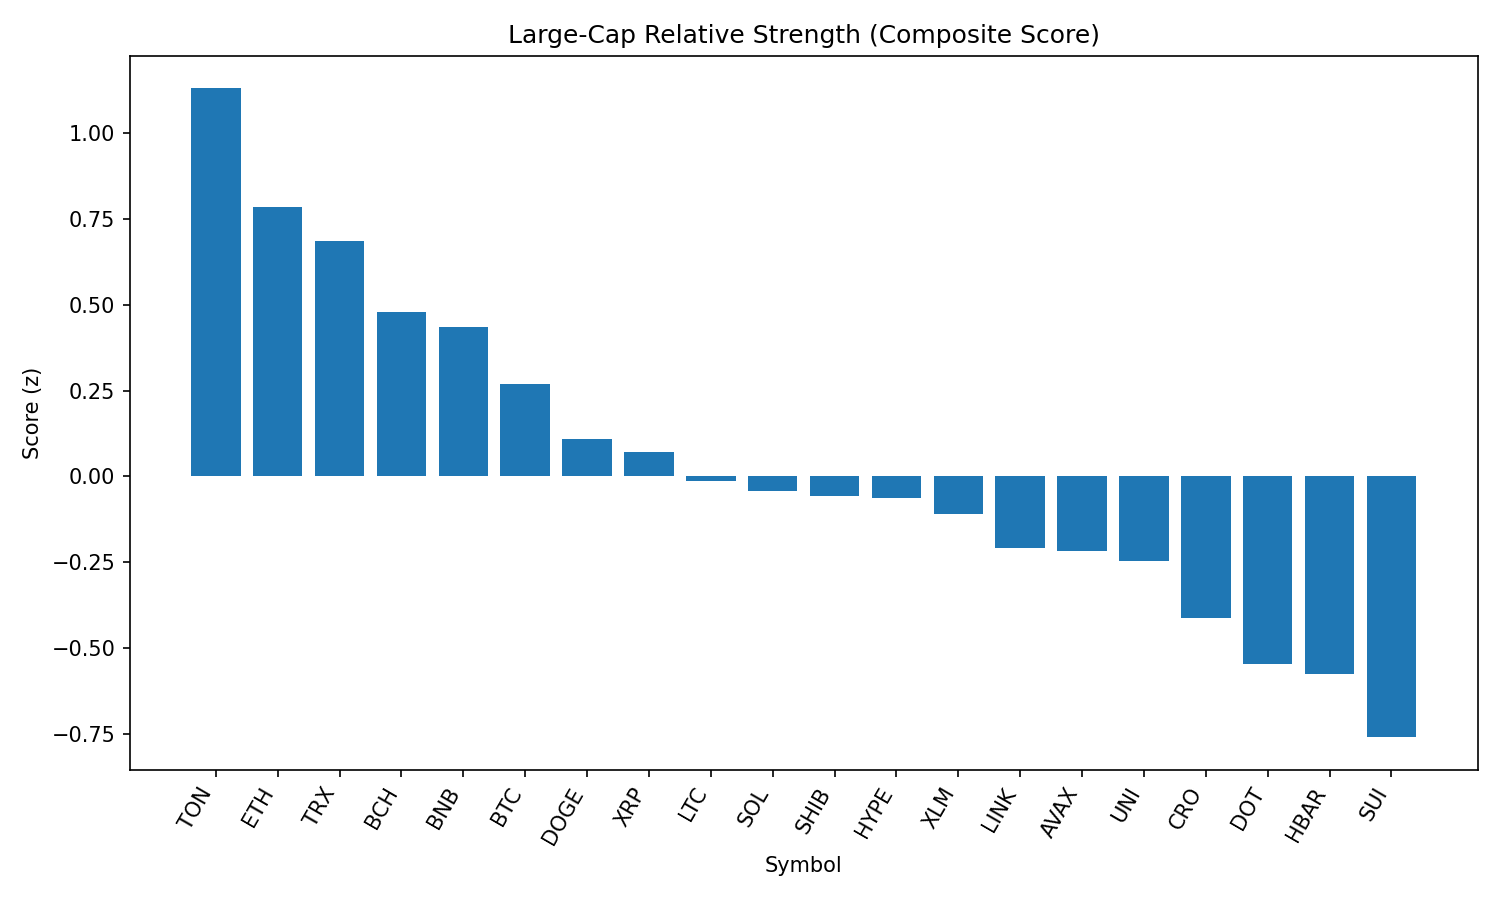

Source data for this figure (header and first rows):
rank, name, symbol, price, pct_1h, pct_24h, pct_7d, pct_1h_vs_btc, pct_24h_vs_btc, pct_7d_vs_btc, market_cap_rank, market_cap, volume_usd, score
1, Toncoin, TON, 3.14, 0.02097, 1.227, -6.186, 0.3924, 1.386, -0.6695, 28, 8052588717, 124531323, 1.131
2, Ethereum, ETH, 4461, -0.2481, 1.426, -6.539, 0.1234, 1.586, -1.022, 2, 538374779628, 18127419547, 0.787
3, TRON, TRX, 0.3417, -0.152, 0.4493, -6.613, 0.2195, 0.609, -1.097, 10, 32339029830, 447733528, 0.6864
4, Bitcoin Cash, BCH, 548.5, -0.5116, 2.315, -7.605, -0.1402, 2.475, -2.088, 21, 10925839897, 184440252, 0.4796
5, BNB, BNB, 858.2, -0.2602, -0.1901, -1.239, 0.1113, -0.03047, 4.278, 5, 119451913332, 738785569, 0.4363
6, Bitcoin, BTC, 108489, -0.3715, -0.1596, -5.516, 0.0, 0.0, 0.0, 1, 2160356490968, 22221951580, 0.2703
7, Dogecoin, DOGE, 0.2171, -0.5145, 0.477, -6.392, -0.143, 0.6366, -0.8759, 9, 32720091139, 886063068, 0.1089
8, XRP, XRP, 2.82, -0.5467, 0.5429, -7.074, -0.1752, 0.7025, -1.558, 3, 167996138744, 3112935129, 0.0726
9, Litecoin, LTC, 111.1, -0.5408, 0.1564, -7.292, -0.1694, 0.316, -1.776, 27, 8468422888, 326128987, -0.01228
10, Solana, SOL, 203.7, -0.647, 0.4799, -2.098, -0.2755, 0.6395, 3.419, 6, 110085213873, 5286867256, -0.04117
11, Shiba Inu, SHIB, 1.237e-05, -0.5375, -0.247, -4.011, -0.166, -0.08733, 1.505, 30, 7286424735, 123306721, -0.05671
12, Hyperliquid, HYPE, 44.3, -0.7774, 1.362, 0.4865, -0.4059, 1.522, 6.003, 18, 11992625415, 208176126, -0.06304
13, Stellar, XLM, 0.3584, -0.5622, 0.1225, -12.46, -0.1908, 0.2821, -6.946, 20, 11246741302, 164344174, -0.1095
14, Chainlink, LINK, 23.65, -0.7635, 0.928, -7.119, -0.3921, 1.088, -1.603, 13, 16029826032, 648105856, -0.2097
15, Avalanche, AVAX, 23.94, -0.811, 1.215, -6.093, -0.4395, 1.375, -0.5768, 22, 10105855640, 245056918, -0.2177
16, Uniswap, UNI, 9.81, -0.7129, 0.5909, -11.52, -0.3415, 0.7505, -6.004, 34, 5886802339, 186557209, -0.2463
17, Cronos, CRO, 0.2918, -0.342, -7.823, 80.79, 0.02948, -7.664, 86.31, 23, 9805431676, 441611463, -0.4135
18, Polkadot, DOT, 3.8, -0.8701, 0.1305, -6.682, -0.4986, 0.2901, -1.165, 35, 5785635293, 197524607, -0.5452
19, Hedera, HBAR, 0.2249, -0.7675, -0.6938, -9.029, -0.396, -0.5342, -3.512, 25, 9534359440, 142303577, -0.5753
20, Sui, SUI, 3.3, -0.8687, -0.734, -10.37, -0.4972, -0.5744, -4.853, 19, 11584568993, 569740787, -0.7601
21, Cardano, ADA, 0.821, -0.8493, -1.039, -9.418, -0.4778, -0.8789, -3.902, 11, 29913673008, 681107879, -0.7813
